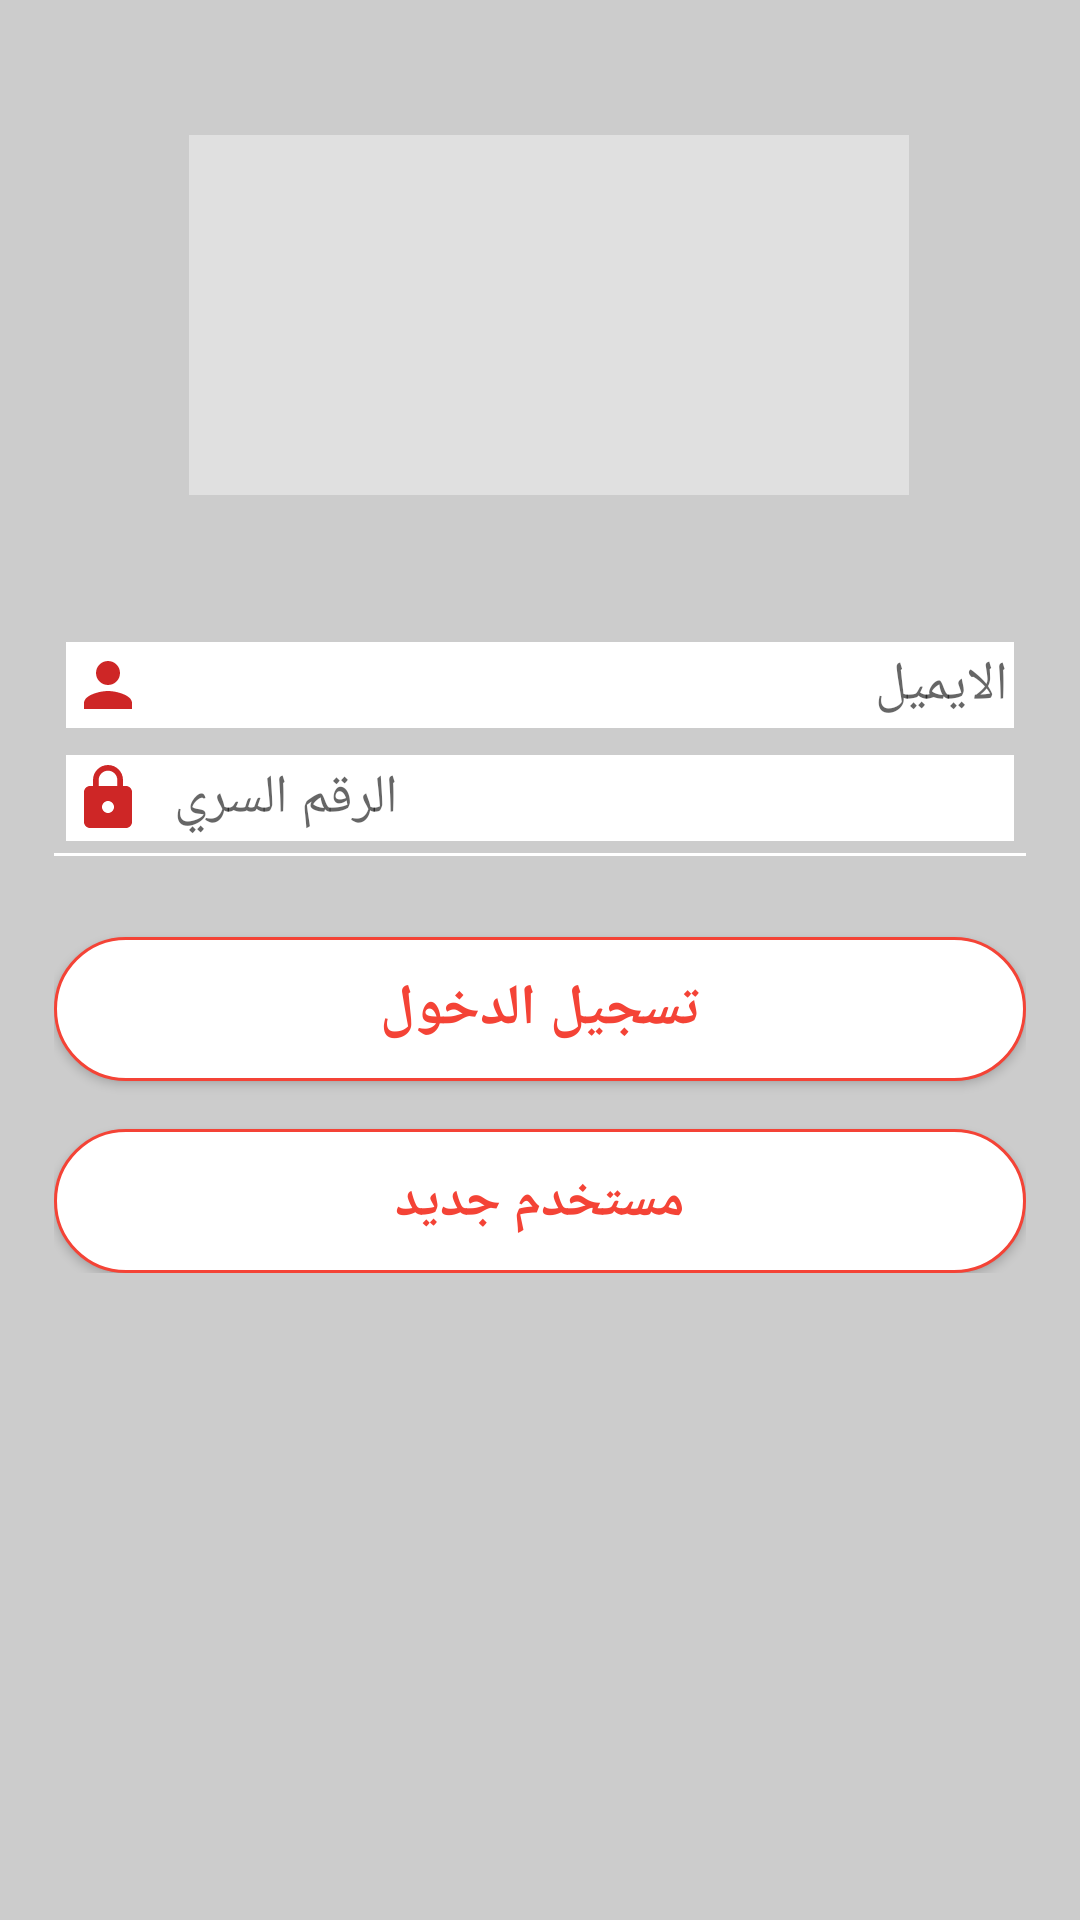

The Android layout XML behind this screen, and the referenced resources:
<!-- AndroidManifest.xml: application theme AppTheme -->
<!-- res/layout/activity_main.xml -->
<?xml version="1.0" encoding="utf-8"?>
<LinearLayout xmlns:android="http://schemas.android.com/apk/res/android"
    xmlns:app="http://schemas.android.com/apk/res-auto"
    xmlns:tools="http://schemas.android.com/tools"
    android:layout_width="match_parent"
    android:orientation="vertical"
    android:layout_height="match_parent"
    android:paddingLeft="18dp"
    android:paddingRight="18dp"
    android:background="@color/gray_light"


    tools:context=".Patient.MainActivity">

    <ScrollView
        android:layout_width="match_parent"
        android:layout_height="match_parent">


        <LinearLayout
        android:layout_width="match_parent"
        android:layout_height="match_parent"
        android:orientation="vertical"
        >
        <ImageView
            android:layout_width="240dp"
            android:layout_height="120dp"
            android:layout_margin="45dp"
            android:layout_gravity="center_vertical"
            android:layout_marginBottom="20dp"
            android:layout_marginTop="48dp"
            android:padding="16dp"
            android:src="@drawable/logo"
            android:background="@color/gray_very_light"
            />

        <EditText
            android:id="@+id/user_name"
            android:layout_width="match_parent"
            android:layout_height="wrap_content"
            android:layout_margin="4dp"
            android:background="@color/white"
            android:textColor="@color/red_primary"
            android:drawablePadding="10dp"
            android:maxLines="1"
            android:inputType="textEmailAddress"
            android:drawableLeft="@drawable/ic_person_white_24dp"
            android:drawableStart="@drawable/ic_person_white_24dp"
            android:hint="الايميل"
            android:padding="2dp" />
        <View
            android:layout_width="match_parent"
            android:layout_height="1dp"
            />

        <EditText
            android:id="@+id/paswwd_sin"
            android:layout_width="match_parent"
            android:layout_height="wrap_content"
            android:layout_margin="4dp"
            android:background="@color/white"
            android:drawableLeft="@drawable/ic_lock_layout"
            android:drawableStart="@drawable/ic_lock_layout"
            android:drawablePadding="10dp"
            android:maxLines="1"
            android:textColor="@color/red_primary"
            android:inputType="textPassword"
            android:hint="الرقم السري"
            android:padding="2dp" />
        <View
            android:layout_width="match_parent"
            android:layout_height="1dp"
            android:background="#ffffff"
            />
        

        <Button
            android:id="@+id/loin_in"
            android:layout_width="match_parent"
            android:layout_height="wrap_content"
            android:layout_marginTop="27dp"
            android:background="@drawable/log_in_shape"
            android:text="تسجيل الدخول"
            style="@style/Base.TextAppearance.AppCompat.Body1"
            android:textSize="19dp"
            android:textStyle="bold"
            android:textColor="@color/red_primary" />

        <Button
            android:id="@+id/register"
            android:layout_width="match_parent"
            android:layout_height="wrap_content"
            android:layout_marginTop="16dp"
            android:background="@drawable/log_in_shape"
            android:text="مستخدم جديد"
            android:textStyle="bold"
            android:textColor="@color/red_primary"
            android:textSize="18sp" />

    </LinearLayout>

    </ScrollView>

</LinearLayout>
<!-- resources referenced by this layout -->
<resources>
  <color name="gray_light">#CCCCCC</color>
  <color name="gray_very_light">#e0e0e0</color>
  <color name="red_primary">#F44336</color>
  <color name="shh">#AFF2E6</color>
  <color name="white">#ffffff</color>
  <!-- drawable ic_lock_layout (drawable) -->
  <?xml version="1.0" encoding="UTF-8" standalone="no"?>
  <vector xmlns:android="http://schemas.android.com/apk/res/android"
      android:height="24dp" android:viewportHeight="24.0" android:viewportWidth="24.0"
      android:width="24dp">
      <path android:fillColor="#ce2626" android:pathData="M18,8h-1L17,6c0,-2.76 -2.24,-5 -5,-5S7,3.24 7,6v2L6,8c-1.1,0 -2,0.9 -2,2v10c0,1.1 0.9,2 2,2h12c1.1,0 2,-0.9 2,-2L20,10c0,-1.1 -0.9,-2 -2,-2zM12,17c-1.1,0 -2,-0.9 -2,-2s0.9,-2 2,-2 2,0.9 2,2 -0.9,2 -2,2zM15.1,8L8.9,8L8.9,6c0,-1.71 1.39,-3.1 3.1,-3.1 1.71,0 3.1,1.39 3.1,3.1v2z"/>
  </vector>
  <!-- drawable ic_person_white_24dp (drawable) -->
  <?xml version="1.0" encoding="UTF-8" standalone="no"?>
  <vector xmlns:android="http://schemas.android.com/apk/res/android"
      android:height="24dp" android:viewportHeight="24.0"
      android:viewportWidth="24.0" android:width="24dp">
      <path android:fillColor="#ce2626"
          android:pathData="M12,12c2.21,0 4,-1.79 4,-4s-1.79,-4 -4,-4 -4,1.79 -4,4 1.79,4 4,4zM12,14c-2.67,0 -8,1.34 -8,4v2h16v-2c0,-2.66 -5.33,-4 -8,-4z"/>
  </vector>
  <!-- drawable log_in_shape (drawable) -->
  <?xml version="1.0" encoding="utf-8"?>
  <shape
      xmlns:android="http://schemas.android.com/apk/res/android">
      <stroke
          android:width="1dp"
          android:color="@color/red_primary"/>
      <corners
          android:radius="25dp" />
  
      <padding
          android:left="2dp"
          android:right="2dp"
          android:top="2dp"
          android:bottom="2dp"/>
  
      <solid android:color="#ffffff"/>
  
  </shape>
  <style name="AppTheme" parent="Theme.AppCompat.Light.DarkActionBar">
          
          <item name="colorPrimary">@color/red_primary</item>
          <item name="colorPrimaryDark">@color/red_primary_dark</item>
          <item name="colorAccent">@color/colorAccent</item>
      </style>
  <color name="red_primary_dark">#D32F2F</color>
  <color name="colorAccent">#FF4081</color>
</resources>
